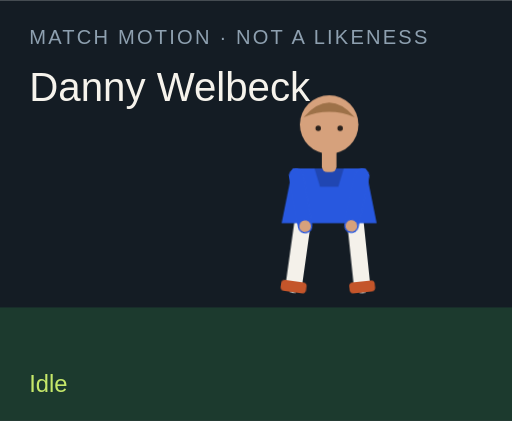
t = 0.00 s
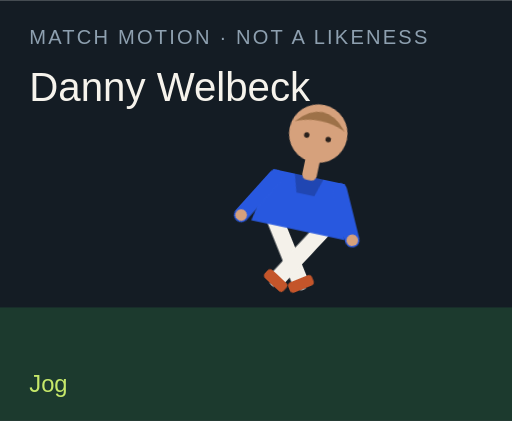
t = 1.50 s
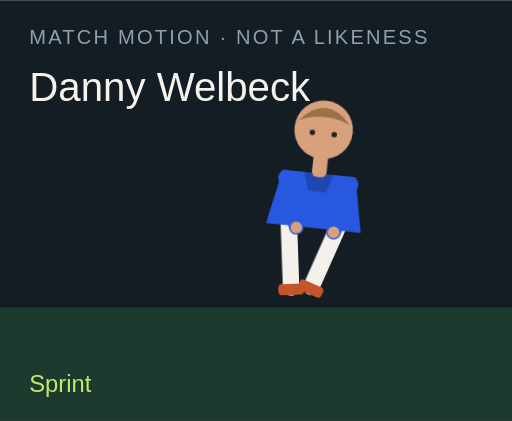
t = 3.00 s
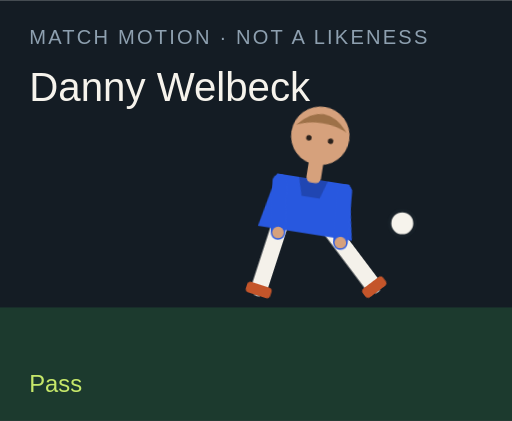
t = 4.50 s
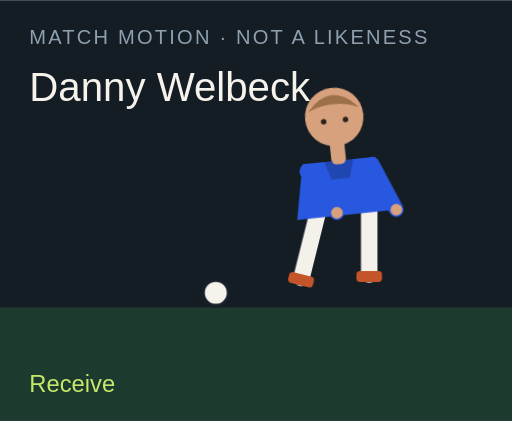
t = 6.00 s
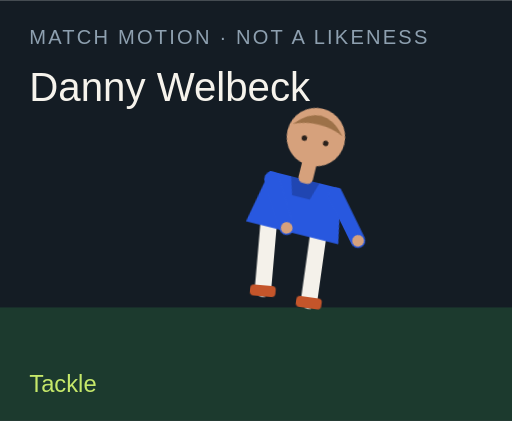
t = 7.50 s

The animated SVG that drew these frames (rendered in a browser with its animation timeline set to each time). Animation: 18 CSS @keyframes rules; one cycle of 9.00 s, repeats indefinitely.

<?xml version="1.0" encoding="UTF-8"?>
<svg xmlns="http://www.w3.org/2000/svg" viewBox="0 0 280 230" role="img">
  <style>@media (prefers-reduced-motion: reduce){animate,animateTransform{display:none}}</style>
  <rect width="280" height="230" fill="#141c24"/>
  <rect y="168" width="280" height="62" fill="#1c3a2e"/>
  <text x="16" y="24" fill="#8ea0b0" font-family="Arial,sans-serif" font-size="11" letter-spacing="1.2">MATCH MOTION · NOT A LIKENESS</text>
  <text x="16" y="55" fill="#f6f3ec" font-family="Impact,sans-serif" font-size="22">Danny Welbeck</text>
  <circle r="7" fill="#f6f3ec" stroke="#172028" stroke-width="2" id="motion-19584" cx="150" cy="160" opacity="0">
    
    
    
  </circle>
  <g transform="translate(132 40)">
    <g id="motion-19606" transform="rotate(0 48 90)">
      
      <g id="motion-19608" transform="translate(0 0)">
        
        <g transform="translate(34 78)"><g id="motion-19610" transform="rotate(8)"><path d="M0 0 V38" stroke="#f4f1ea" stroke-width="9" stroke-linecap="round"/><rect x="-7" y="36" width="14" height="6" rx="2" fill="#c4552a"/></g></g>
        <g transform="translate(62 78)"><g id="motion-19612" transform="rotate(-6)"><path d="M0 0 V38" stroke="#f4f1ea" stroke-width="9" stroke-linecap="round"/><rect x="-7" y="36" width="14" height="6" rx="2" fill="#c4552a"/></g></g>
        <path d="M28 52 h40 l6 30 H22 Z" fill="#2858df"/>
        <path d="M40 52 h16 l-3 10 H43 Z" fill="#000" opacity=".2"/>
        <g transform="translate(30 56)"><g id="motion-19614" transform="rotate(-10)"><path d="M0 0 V28" stroke="#2858df" stroke-width="8" stroke-linecap="round"/><circle cx="0" cy="28" r="3.2" fill="#d6a17c"/></g></g>
        <g transform="translate(66 56)"><g id="motion-19616" transform="rotate(12)"><path d="M0 0 V28" stroke="#2858df" stroke-width="8" stroke-linecap="round"/><circle cx="0" cy="28" r="3.2" fill="#d6a17c"/></g></g>
        <rect x="44" y="40" width="8" height="14" rx="3" fill="#d6a17c"/>
        <circle cx="48" cy="28" r="16" fill="#d6a17c"/>
        <path d="M34 24 Q48 8 62 24 Q48 18 34 24" fill="#9d7148"/>
        <circle cx="42" cy="30" r="1.5" fill="#2a211c"/><circle cx="54" cy="30" r="1.5" fill="#2a211c"/>
      </g>
    </g>
  </g>
  <text x="16" y="214" fill="#c6e86a" font-family="Arial,sans-serif" font-size="13" opacity="1" id="motion-19588">Idle</text><text x="16" y="214" fill="#c6e86a" font-family="Arial,sans-serif" font-size="13" opacity="0" id="motion-19590">Jog</text><text x="16" y="214" fill="#c6e86a" font-family="Arial,sans-serif" font-size="13" opacity="0" id="motion-19592">Sprint</text><text x="16" y="214" fill="#c6e86a" font-family="Arial,sans-serif" font-size="13" opacity="0" id="motion-19594">Dribble</text><text x="16" y="214" fill="#c6e86a" font-family="Arial,sans-serif" font-size="13" opacity="0" id="motion-19596">Pass</text><text x="16" y="214" fill="#c6e86a" font-family="Arial,sans-serif" font-size="13" opacity="0" id="motion-19598">Shoot</text><text x="16" y="214" fill="#c6e86a" font-family="Arial,sans-serif" font-size="13" opacity="0" id="motion-19600">Receive</text><text x="16" y="214" fill="#c6e86a" font-family="Arial,sans-serif" font-size="13" opacity="0" id="motion-19602">Tackle</text><text x="16" y="214" fill="#c6e86a" font-family="Arial,sans-serif" font-size="13" opacity="0" id="motion-19604">Jump</text>
<style>@keyframes track-19585{0%{cx:150px}11.1%{cx:156px}22.2%{cx:164px}33.300000000000004%{cx:142px}44.4%{cx:190px}55.60000000000001%{cx:250px}66.7%{cx:118px}77.8%{cx:150px}88.9%{cx:150px}100%{cx:150px}}@keyframes track-19586{0%{cy:160px}11.1%{cy:158px}22.2%{cy:154px}33.300000000000004%{cy:156px}44.4%{cy:148px}55.60000000000001%{cy:96px}66.7%{cy:160px}77.8%{cy:160px}88.9%{cy:160px}100%{cy:160px}}@keyframes track-19587{0%{opacity:0}11.1%{opacity:0}22.2%{opacity:0}33.300000000000004%{opacity:1}44.4%{opacity:1}55.60000000000001%{opacity:1}66.7%{opacity:1}77.8%{opacity:0}88.9%{opacity:0}100%{opacity:0}}@keyframes track-19589{0%{opacity:1}11.1%{opacity:0}22.2%{opacity:0}33.300000000000004%{opacity:0}44.4%{opacity:0}55.60000000000001%{opacity:0}66.7%{opacity:0}77.8%{opacity:0}88.9%{opacity:0}100%{opacity:1}}@keyframes track-19591{0%{opacity:0}11.1%{opacity:1}22.2%{opacity:0}33.300000000000004%{opacity:0}44.4%{opacity:0}55.60000000000001%{opacity:0}66.7%{opacity:0}77.8%{opacity:0}88.9%{opacity:0}100%{opacity:0}}@keyframes track-19593{0%{opacity:0}11.1%{opacity:0}22.2%{opacity:1}33.300000000000004%{opacity:0}44.4%{opacity:0}55.60000000000001%{opacity:0}66.7%{opacity:0}77.8%{opacity:0}88.9%{opacity:0}100%{opacity:0}}@keyframes track-19595{0%{opacity:0}11.1%{opacity:0}22.2%{opacity:0}33.300000000000004%{opacity:1}44.4%{opacity:0}55.60000000000001%{opacity:0}66.7%{opacity:0}77.8%{opacity:0}88.9%{opacity:0}100%{opacity:0}}@keyframes track-19597{0%{opacity:0}11.1%{opacity:0}22.2%{opacity:0}33.300000000000004%{opacity:0}44.4%{opacity:1}55.60000000000001%{opacity:0}66.7%{opacity:0}77.8%{opacity:0}88.9%{opacity:0}100%{opacity:0}}@keyframes track-19599{0%{opacity:0}11.1%{opacity:0}22.2%{opacity:0}33.300000000000004%{opacity:0}44.4%{opacity:0}55.60000000000001%{opacity:1}66.7%{opacity:0}77.8%{opacity:0}88.9%{opacity:0}100%{opacity:0}}@keyframes track-19601{0%{opacity:0}11.1%{opacity:0}22.2%{opacity:0}33.300000000000004%{opacity:0}44.4%{opacity:0}55.60000000000001%{opacity:0}66.7%{opacity:1}77.8%{opacity:0}88.9%{opacity:0}100%{opacity:0}}@keyframes track-19603{0%{opacity:0}11.1%{opacity:0}22.2%{opacity:0}33.300000000000004%{opacity:0}44.4%{opacity:0}55.60000000000001%{opacity:0}66.7%{opacity:0}77.8%{opacity:1}88.9%{opacity:0}100%{opacity:0}}@keyframes track-19605{0%{opacity:0}11.1%{opacity:0}22.2%{opacity:0}33.300000000000004%{opacity:0}44.4%{opacity:0}55.60000000000001%{opacity:0}66.7%{opacity:0}77.8%{opacity:0}88.9%{opacity:1}100%{opacity:0}}@keyframes track-19607{0%{transform:rotate(0deg)}11.1%{transform:rotate(8deg)}22.2%{transform:rotate(16deg)}33.300000000000004%{transform:rotate(6deg)}44.4%{transform:rotate(4deg)}55.60000000000001%{transform:rotate(14deg)}66.7%{transform:rotate(-6deg)}77.8%{transform:rotate(34deg)}88.9%{transform:rotate(-6deg)}100%{transform:rotate(0deg)}}@keyframes track-19609{0%{transform:translate(0px,0px)}11.1%{transform:translate(0px,-3px)}22.2%{transform:translate(0px,-6px)}33.300000000000004%{transform:translate(0px,-2px)}44.4%{transform:translate(0px,2px)}55.60000000000001%{transform:translate(0px,-4px)}66.7%{transform:translate(0px,1px)}77.8%{transform:translate(0px,10px)}88.9%{transform:translate(0px,-18px)}100%{transform:translate(0px,0px)}}@keyframes track-19611{0%{transform:rotate(8deg)}11.1%{transform:rotate(-26deg)}22.2%{transform:rotate(-42deg)}33.300000000000004%{transform:rotate(-8deg)}44.4%{transform:rotate(6deg)}55.60000000000001%{transform:rotate(12deg)}66.7%{transform:rotate(20deg)}77.8%{transform:rotate(-8deg)}88.9%{transform:rotate(-10deg)}100%{transform:rotate(8deg)}}@keyframes track-19613{0%{transform:rotate(-6deg)}11.1%{transform:rotate(24deg)}22.2%{transform:rotate(38deg)}33.300000000000004%{transform:rotate(18deg)}44.4%{transform:rotate(-38deg)}55.60000000000001%{transform:rotate(-54deg)}66.7%{transform:rotate(6deg)}77.8%{transform:rotate(-22deg)}88.9%{transform:rotate(10deg)}100%{transform:rotate(-6deg)}}@keyframes track-19615{0%{transform:rotate(-10deg)}11.1%{transform:rotate(24deg)}22.2%{transform:rotate(36deg)}33.300000000000004%{transform:rotate(-18deg)}44.4%{transform:rotate(10deg)}55.60000000000001%{transform:rotate(-24deg)}66.7%{transform:rotate(-30deg)}77.8%{transform:rotate(12deg)}88.9%{transform:rotate(-74deg)}100%{transform:rotate(-10deg)}}@keyframes track-19617{0%{transform:rotate(12deg)}11.1%{transform:rotate(-20deg)}22.2%{transform:rotate(-32deg)}33.300000000000004%{transform:rotate(14deg)}44.4%{transform:rotate(-26deg)}55.60000000000001%{transform:rotate(18deg)}66.7%{transform:rotate(-22deg)}77.8%{transform:rotate(-6deg)}88.9%{transform:rotate(-74deg)}100%{transform:rotate(12deg)}}@media(prefers-reduced-motion:no-preference){#motion-19584{animation:track-19585 9s linear infinite both,track-19586 9s linear infinite both,track-19587 9s steps(1,end) infinite both}#motion-19588{animation:track-19589 9s steps(1,end) infinite both}#motion-19590{animation:track-19591 9s steps(1,end) infinite both}#motion-19592{animation:track-19593 9s steps(1,end) infinite both}#motion-19594{animation:track-19595 9s steps(1,end) infinite both}#motion-19596{animation:track-19597 9s steps(1,end) infinite both}#motion-19598{animation:track-19599 9s steps(1,end) infinite both}#motion-19600{animation:track-19601 9s steps(1,end) infinite both}#motion-19602{animation:track-19603 9s steps(1,end) infinite both}#motion-19604{animation:track-19605 9s steps(1,end) infinite both}#motion-19606{animation:track-19607 9s linear infinite both}#motion-19608{animation:track-19609 9s linear infinite both}#motion-19610{animation:track-19611 9s linear infinite both}#motion-19612{animation:track-19613 9s linear infinite both}#motion-19614{animation:track-19615 9s linear infinite both}#motion-19616{animation:track-19617 9s linear infinite both}}</style></svg>
